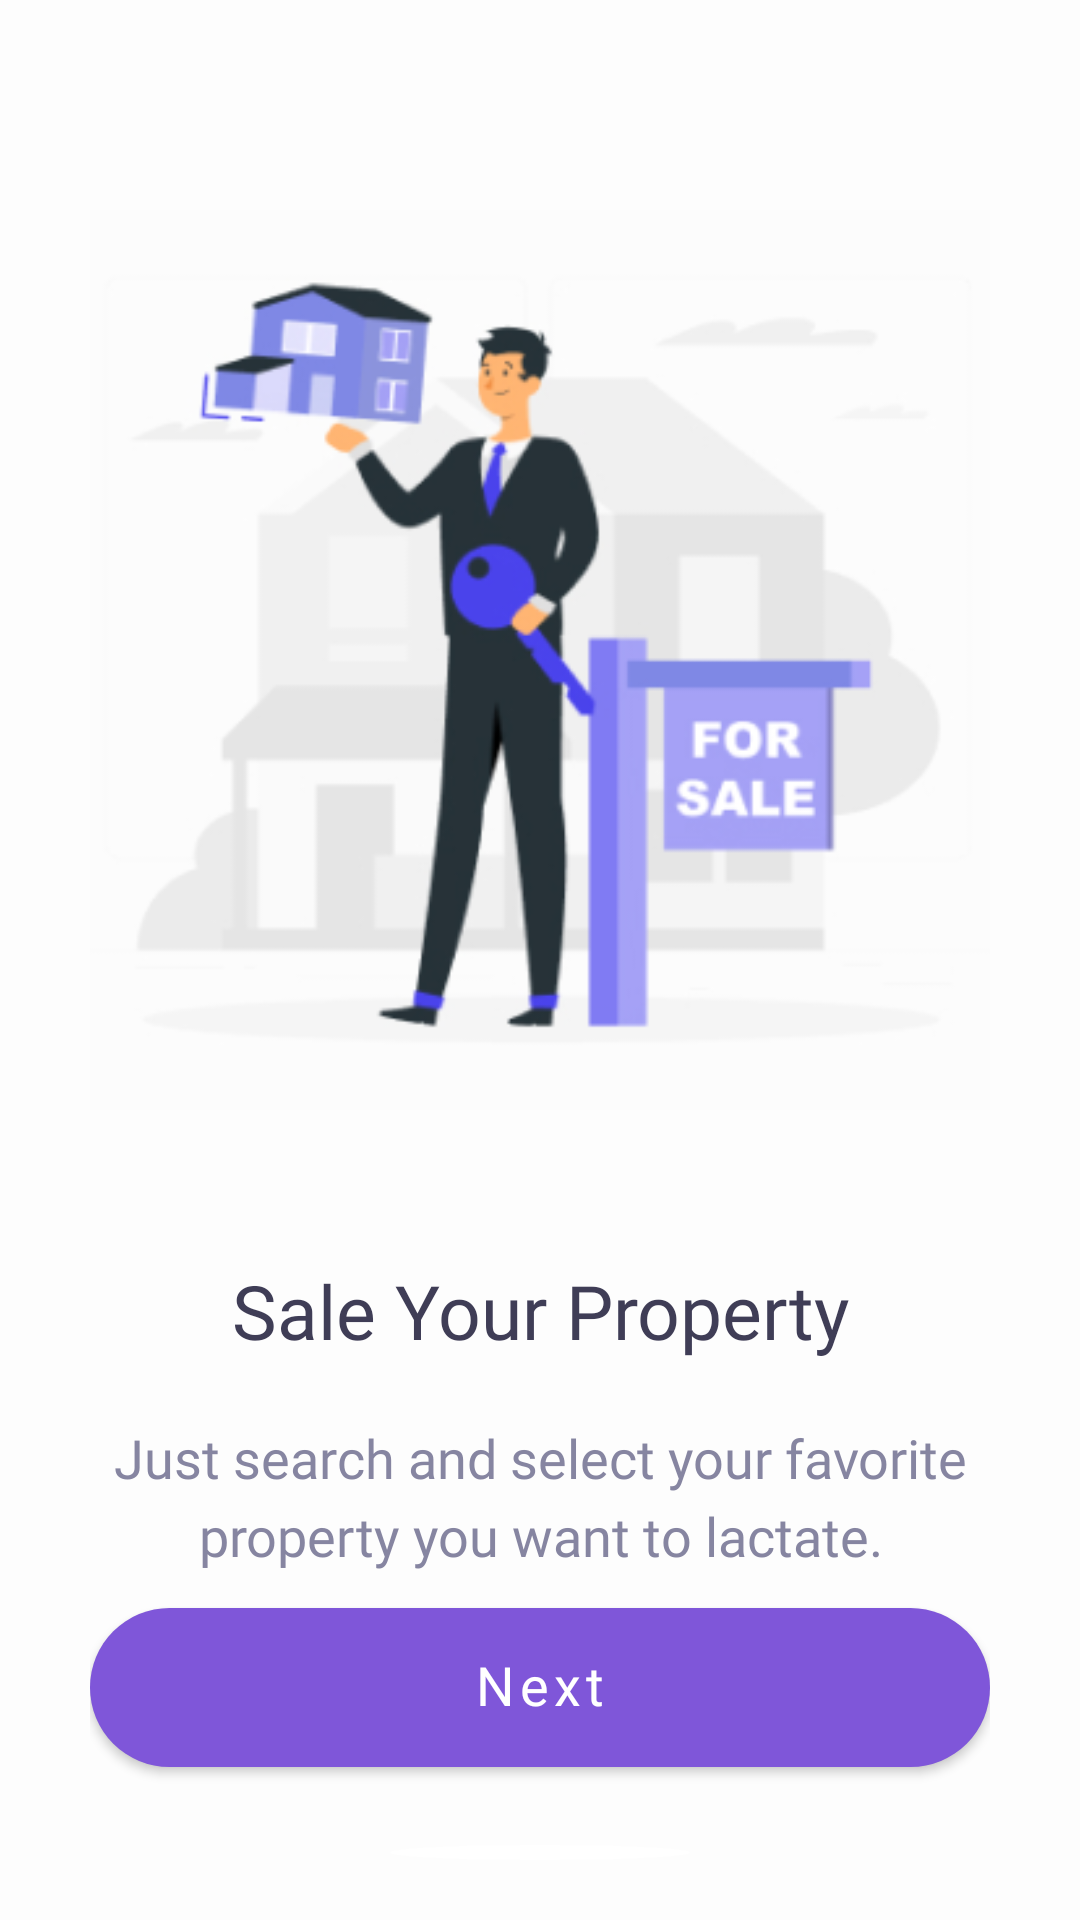

Write the Android layout XML for this screen, with the resource values it uses.
<!-- AndroidManifest.xml: application theme Theme.RealEstate -->
<!-- res/layout/activity_intro2.xml -->
<?xml version="1.0" encoding="UTF-8"?>
<RelativeLayout xmlns:android="http://schemas.android.com/apk/res/android"
    xmlns:app="http://schemas.android.com/apk/res-auto"
    android:layout_width="match_parent"
    android:layout_height="match_parent"
    xmlns:tools="http://schemas.android.com/tools"
    android:background="@color/intro_bg"
    android:orientation="vertical">


    <androidx.core.widget.NestedScrollView
        android:layout_width="match_parent"
        android:layout_height="wrap_content">

        <LinearLayout
            android:layout_width="match_parent"
            android:layout_height="wrap_content"
            android:orientation="vertical">

            <View
                android:id="@+id/view"
                android:layout_width="match_parent"
                android:layout_height="70dp" />

            <ImageView
                android:id="@+id/ivIntro"
                android:layout_width="match_parent"
                android:layout_height="300dp"
                android:src="@drawable/img_intro_2"
                tools:ignore="ContentDescription"
                tools:src="@drawable/img_intro_2" />

            <TextView
                android:id="@+id/tvBooksTitle"
                android:layout_width="match_parent"
                android:layout_height="wrap_content"
                android:layout_marginStart="20dp"
                android:layout_marginTop="50dp"
                android:layout_marginEnd="20dp"
                android:ellipsize="end"
                android:fontFamily="@font/urbanistextrabold"
                android:gravity="center_horizontal"
                android:singleLine="true"
                android:text="@string/intro_title_2"
                android:textColor="@color/intro_title"
                android:textSize="25sp"
               />

            <TextView
                android:id="@+id/tvBookDesc"
                android:layout_width="match_parent"
                android:layout_height="wrap_content"
                android:layout_below="@+id/tvBooksTitle"
                android:layout_marginStart="20dp"
                android:layout_marginTop="20dp"
                android:layout_marginEnd="20dp"
                android:fontFamily="@font/urbanistbold"
                android:gravity="center_horizontal"
                android:lineSpacingExtra="5dp"
                android:text="@string/intro_desc_2"
                android:textColor="@color/intro_desc"
                android:textSize="18sp"
                tools:text="@string/intro_desc_2" />

        </LinearLayout>
    </androidx.core.widget.NestedScrollView>

    <RelativeLayout
        android:id="@+id/bottomSec"
        android:layout_width="match_parent"
        android:layout_height="wrap_content"
        android:layout_above="@+id/lineRectangle1329"
        android:layout_marginStart="30dp"
        android:layout_marginTop="10dp"
        android:layout_marginEnd="30dp"
        android:layout_marginBottom="20dp">



        <com.google.android.material.button.MaterialButton
            android:id="@+id/btnNext"
            android:layout_width="match_parent"
            android:layout_height="wrap_content"
            android:layout_below="@+id/dotsIndicator"
            android:layout_centerHorizontal="true"
            android:layout_marginTop="20dp"
            android:fontFamily="@font/urbanistbold"
            android:includeFontPadding="false"
            android:paddingTop="16dp"
            android:paddingBottom="16dp"
            android:text="@string/lbl_next"
            android:textAllCaps="false"
            android:textColor="@color/intro_btn_text"
            android:textSize="18sp"
            app:backgroundTint="@color/intro_btn_bg"
            app:cornerRadius="50dp"
            tools:ignore="UnknownIdInLayout"
            android:onClick="goIntro3"
            />
    </RelativeLayout>


    <View
        android:id="@+id/lineRectangle1329"
        android:layout_width="100dp"
        android:layout_height="5dp"
        android:layout_alignParentBottom="true"
        android:layout_centerHorizontal="true"
        android:layout_gravity="center_horizontal"
        android:layout_marginBottom="20dp"
        android:background="@drawable/fav_white_icon_bg" />
</RelativeLayout>
<!-- resources referenced by this layout -->
<resources>
  <color name="intro_bg">#FDFDFD</color>
  <color name="intro_btn_bg">#7F56D9</color>
  <color name="intro_btn_text">#FFFFFF</color>
  <color name="intro_desc">#CC686689</color>
  <color name="intro_title">#3F3D56</color>
  <!-- drawable fav_white_icon_bg (drawable) -->
  <?xml version="1.0" encoding="UTF-8"?>
  <shape xmlns:android="http://schemas.android.com/apk/res/android"
      android:shape="oval">
      <solid android:color="@color/white2" />
  </shape>
  <!-- drawable img_intro_2: png bitmap (drawable, 35540 bytes) -->
  <string name="intro_desc_2">Just search and select your favorite property you want to lactate.</string>
  <string name="intro_title_2">Sale Your Property</string>
  <string name="lbl_next">Next</string>
  <style name="Theme.RealEstate" parent="Theme.MaterialComponents.DayNight.NoActionBar">
          
          <item name="windowActionBar">false</item>
          <item name="windowNoTitle">true</item>
          <item name="colorPrimary">@color/purple_500</item>
          <item name="colorPrimaryVariant">@color/purple_700</item>
          <item name="colorOnPrimary">@color/white</item>
          
          <item name="colorSecondary">@color/teal_200</item>
          <item name="colorSecondaryVariant">@color/teal_700</item>
          <item name="colorOnSecondary">@color/black</item>
          
          <item name="android:statusBarColor">@color/app_purple_bg</item>
          <item name="android:windowLightStatusBar">false</item>
          <item name="bottomSheetDialogTheme">@style/AppBottomSheetDialogTheme</item>
          
      </style>
  <color name="white2">#FFFFFF</color>
  <color name="purple_500">#653BC0</color>
  <color name="purple_700">#653BC0</color>
  <color name="white">#653BC0</color>
  <color name="teal_200">#653BC0</color>
  <color name="teal_700">#653BC0</color>
  <color name="black">#FF000000</color>
  <color name="app_purple_bg">#7F56D9</color>
  <style name="AppBottomSheetDialogTheme" parent="Theme.Design.Light.BottomSheetDialog">
          <item name="bottomSheetStyle">@style/AppModalStyle</item>
      </style>
  <style name="AppModalStyle" parent="Widget.Design.BottomSheet.Modal">
          <item name="android:background">@drawable/rectangle_bg_bottom_sheet_border</item>
      </style>
</resources>
